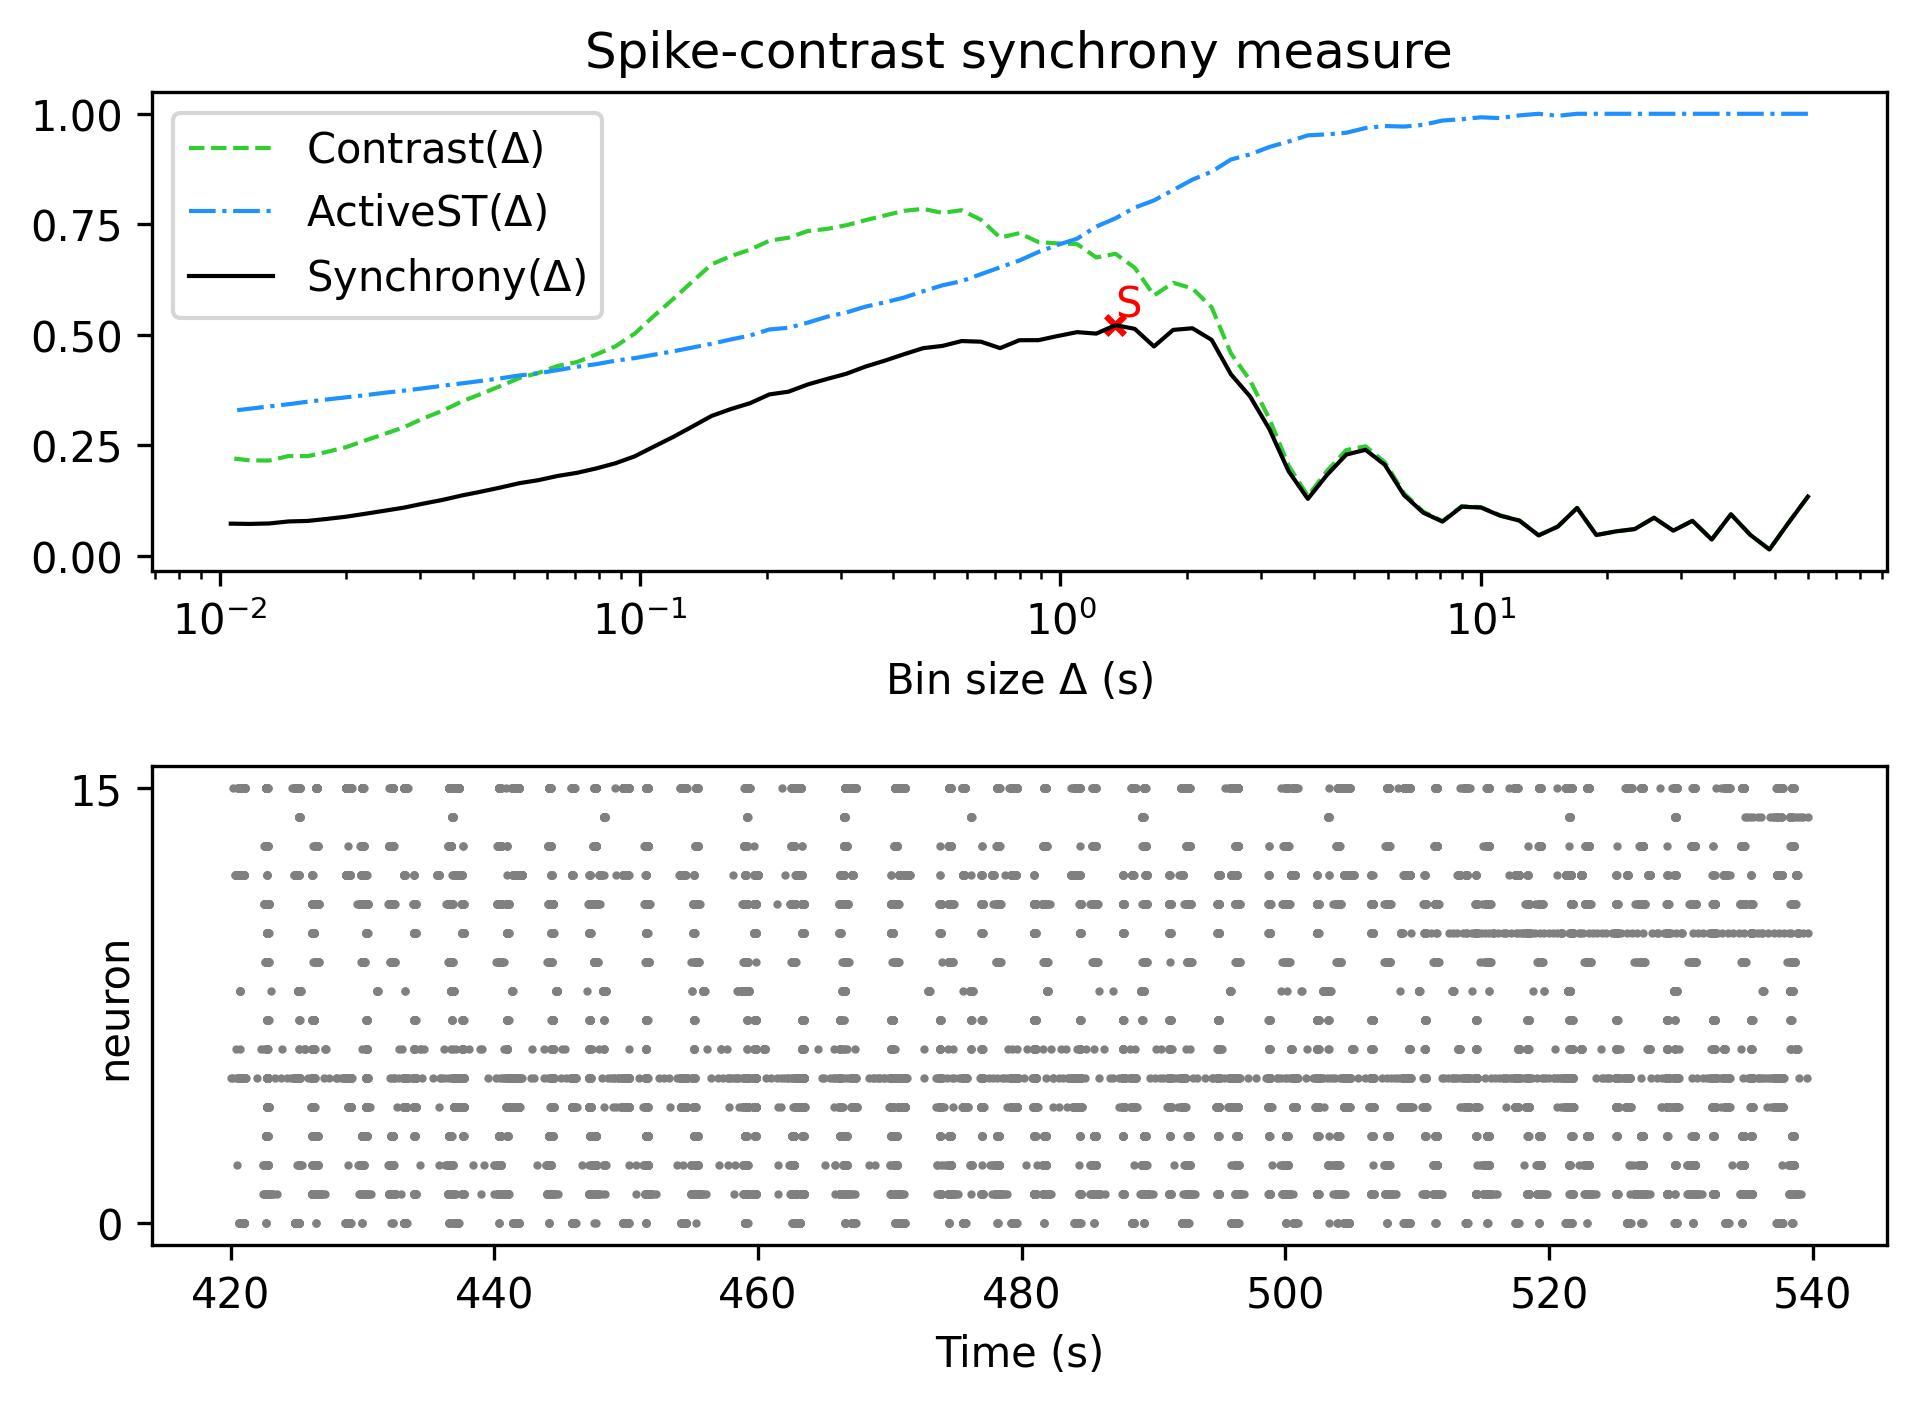

Data behind this chart, as committed beside it:
, Spike-contrast (60.0 s), Spike-contrast (54.0 s), Spike-contrast (48.6 s), Spike-contrast (43.74 s), Spike-contrast (39.366 s), Spike-contrast (35.429 s), Spike-contrast (31.886 s), Spike-contrast (28.698 s), Spike-contrast (25.828 s), Spike-contrast (23.245 s), Spike-contrast (20.921 s), Spike-contrast (18.829 s), Spike-contrast (16.946 s), Spike-contrast (15.251 s), Spike-contrast (13.726 s), Spike-contrast (12.353 s), Spike-contrast (11.118 s), Spike-contrast (10.006 s), Spike-contrast (9.006 s), Spike-contrast (8.105 s), Spike-contrast (7.295 s), Spike-contrast (6.565 s), Spike-contrast (5.909 s)
0, 0.1334, 0.07458, 0.01369, 0.047, 0.09329, 0.03621, 0.07853, 0.0563, 0.08557, 0.05995, 0.0545, 0.04646, 0.1077, 0.06556, 0.04562, 0.07907, 0.09018, 0.1087, 0.1105, 0.07675, 0.09702, 0.1369, 0.2055
